Labelled photos from "dataset-image", an image-classification folder in littlechicken139/Three-Stage-Cervical-TCT-Smear-Detection-Framework. The possible labels are: epithelial cell, HSIL high-grade squamous intraepithelial lesion, koilocyte, lymphocyte, middle layer cell, neutrophil, tri.

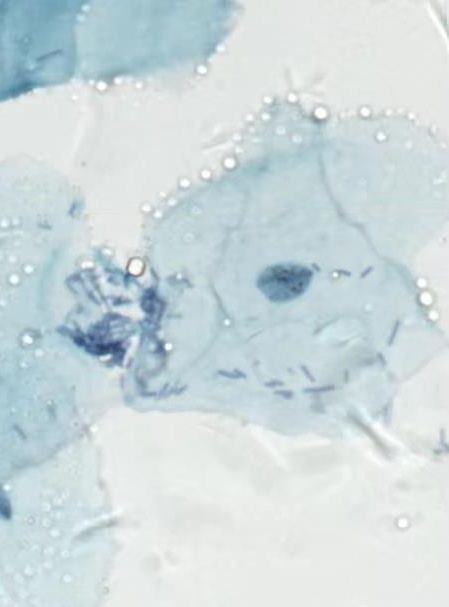
Label: middle layer cell

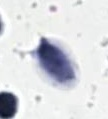
Label: tri

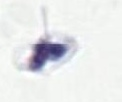
Label: neutrophil

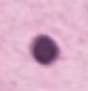
Label: epithelial cell

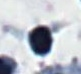
Label: lymphocyte

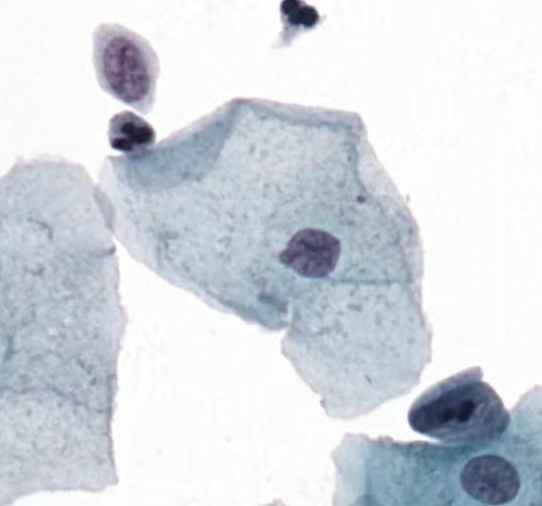
Label: middle layer cell
